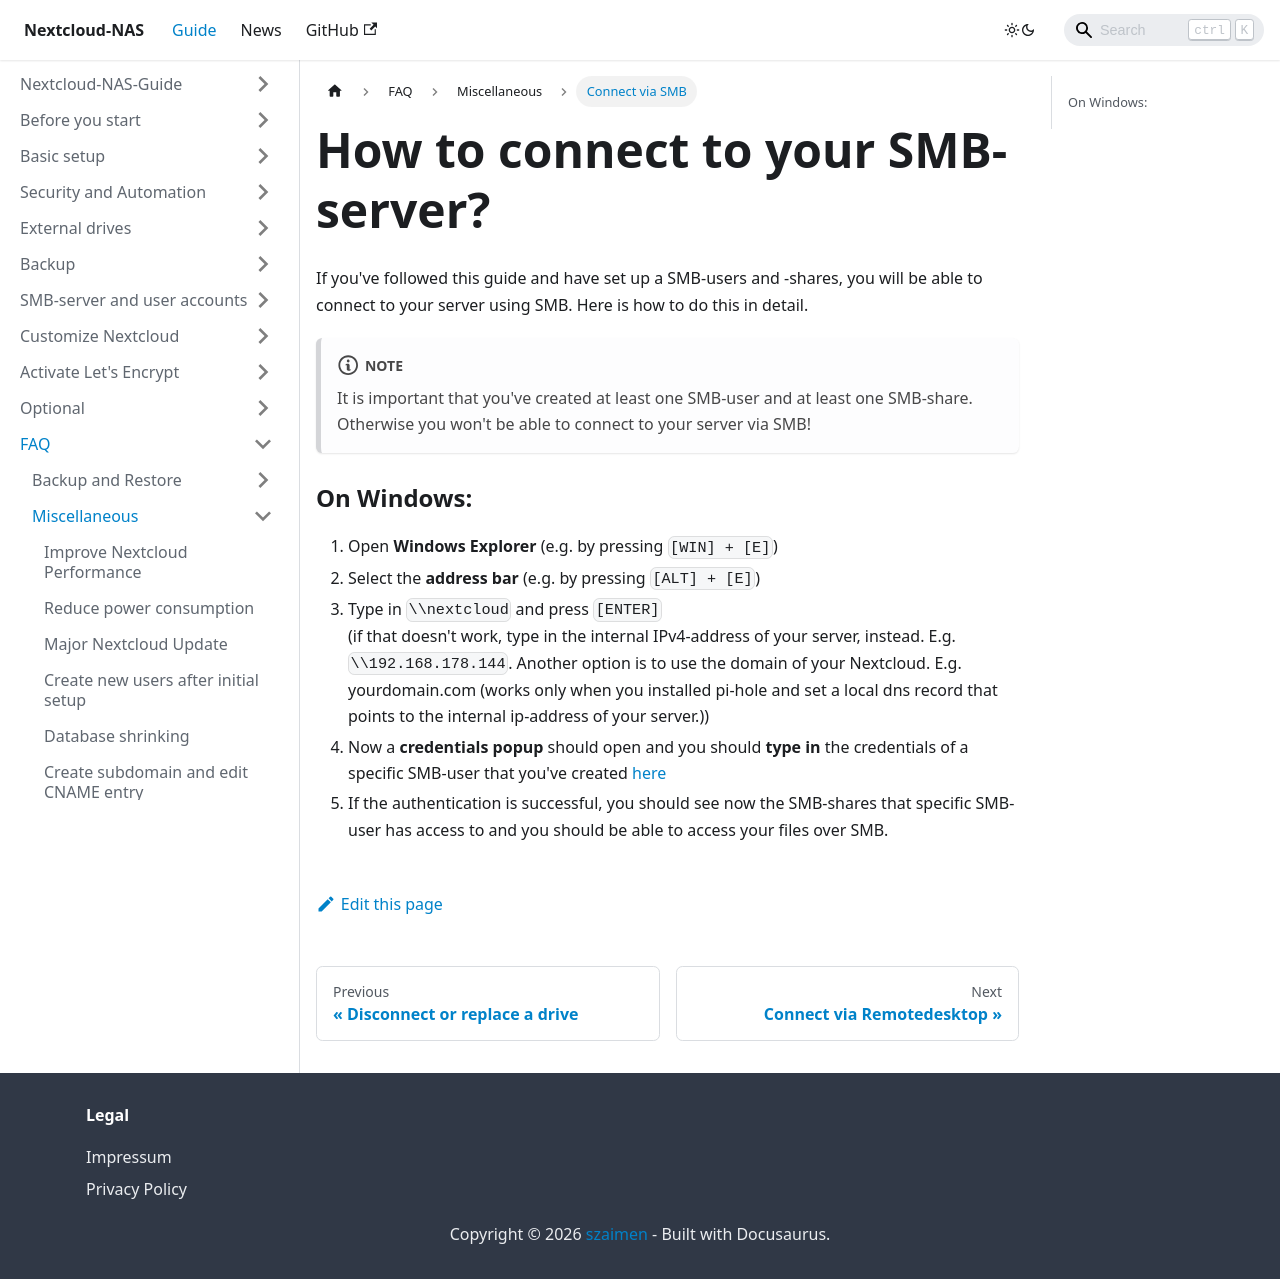

repository: szaimen/Nextcloud-NAS-Guide · page: docs/smb-connect/index.html · generator: docusaurus

---
id: smb-connect
title: How to connect to your SMB-server?
sidebar_label: Connect via SMB
---

If you've followed this guide and have set up a SMB-users and -shares, you will be able to connect to your server using SMB. Here is how to do this in detail.

:::note
It is important that you've created at least one SMB-user and at least one SMB-share. Otherwise you won't be able to connect to your server via SMB!
:::

### On Windows:
1. Open **Windows Explorer** (e.g. by pressing `[WIN] + [E]`)
2. Select the **address bar** (e.g. by pressing `[ALT] + [E]`)
3. Type in `\\nextcloud` and press `[ENTER]`<br/>
(if that doesn't work, type in the internal IPv4-address of your server, instead. E.g. `\\192.168.178.144`. Another option is to use the domain of your Nextcloud. E.g. yourdomain.com (works only when you installed pi-hole and set a local dns record that points to the internal ip-address of your server.))
4. Now a **credentials popup** should open and you should **type in** the credentials of a specific SMB-user that you've created [here](./create-users)
5. If the authentication is successful, you should see now the SMB-shares that specific SMB-user has access to and you should be able to access your files over SMB.
